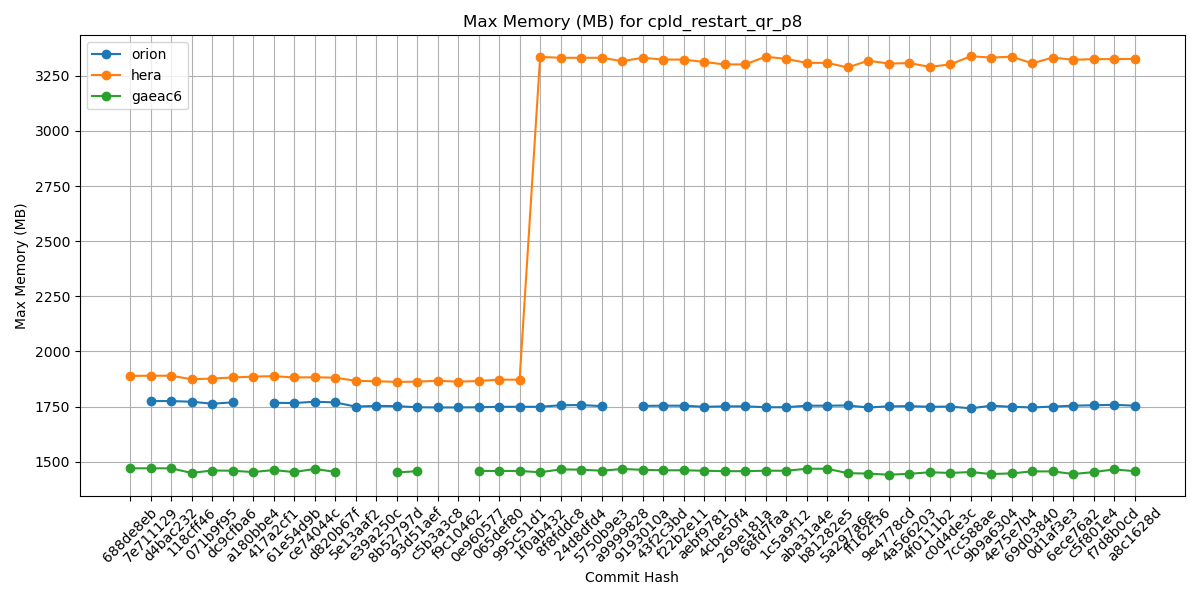

The data file committed next to this chart (first rows):
Hash, orion, hera, gaeac6
688de8eb, , 1889, 1470
7e711129, 1775, 1890, 1470
d4bac232, 1775, 1890, 1470
118cff46, 1772, 1874, 1449
071b9f95, 1763, 1877, 1460
dc9cfba6, 1769, 1882, 1459
a180bbe4, , 1886, 1453
417a2cf1, 1767, 1888, 1462
61e54d9b, 1766, 1882, 1453
ce74044c, 1772, 1883, 1467
d820b67f, 1769, 1881, 1454
5e13aaf2, 1750, 1867, 
e39a250c, 1753, 1865, 
8b52797d, 1752, 1862, 1451
93d51aef, 1747, 1863, 1457
c5b3a3c8, 1746, 1867, 
f9c10462, 1746, 1863, 
0e960577, 1747, 1866, 1458
065def80, 1749, 1872, 1458
995c51d1, 1749, 1872, 1458
1f0ab432, 1749, 3336, 1452
8f8fddc8, 1756, 3332, 1465
24d8dfd4, 1757, 3332, 1464
5750b9e3, 1752, 3332, 1459
a9999828, , 3317, 1467
9193010a, 1753, 3332, 1463
43f2c3bd, 1754, 3324, 1461
f22b2e11, 1754, 3324, 1461
aebf9781, 1749, 3313, 1459
4cbe50f4, 1751, 3302, 1457
269e181a, 1751, 3302, 1457
68fd7faa, 1747, 3337, 1459
1c5a9f12, 1747, 3327, 1459
aba31a4e, 1754, 3309, 1468
b81282e5, 1754, 3309, 1468
5a297a6e, 1755, 3288, 1448
ff162f36, 1746, 3319, 1446
9e4778cd, 1751, 3306, 1441
4a566203, 1752, 3308, 1445
4f0111b2, 1749, 3291, 1452
c0d4de3c, 1750, 3302, 1449
7cc588ae, 1742, 3339, 1453
9b9a6304, 1754, 3333, 1444
4e75e7b4, 1749, 3337, 1447
69d03840, 1746, 3307, 1456
0d1af3e3, 1750, 3333, 1456
6ece76a2, 1754, 3323, 1444
c5f801e4, 1756, 3326, 1453
f7d8b0cd, 1758, 3326, 1465
a8c1628d, 1754, 3327, 1457
